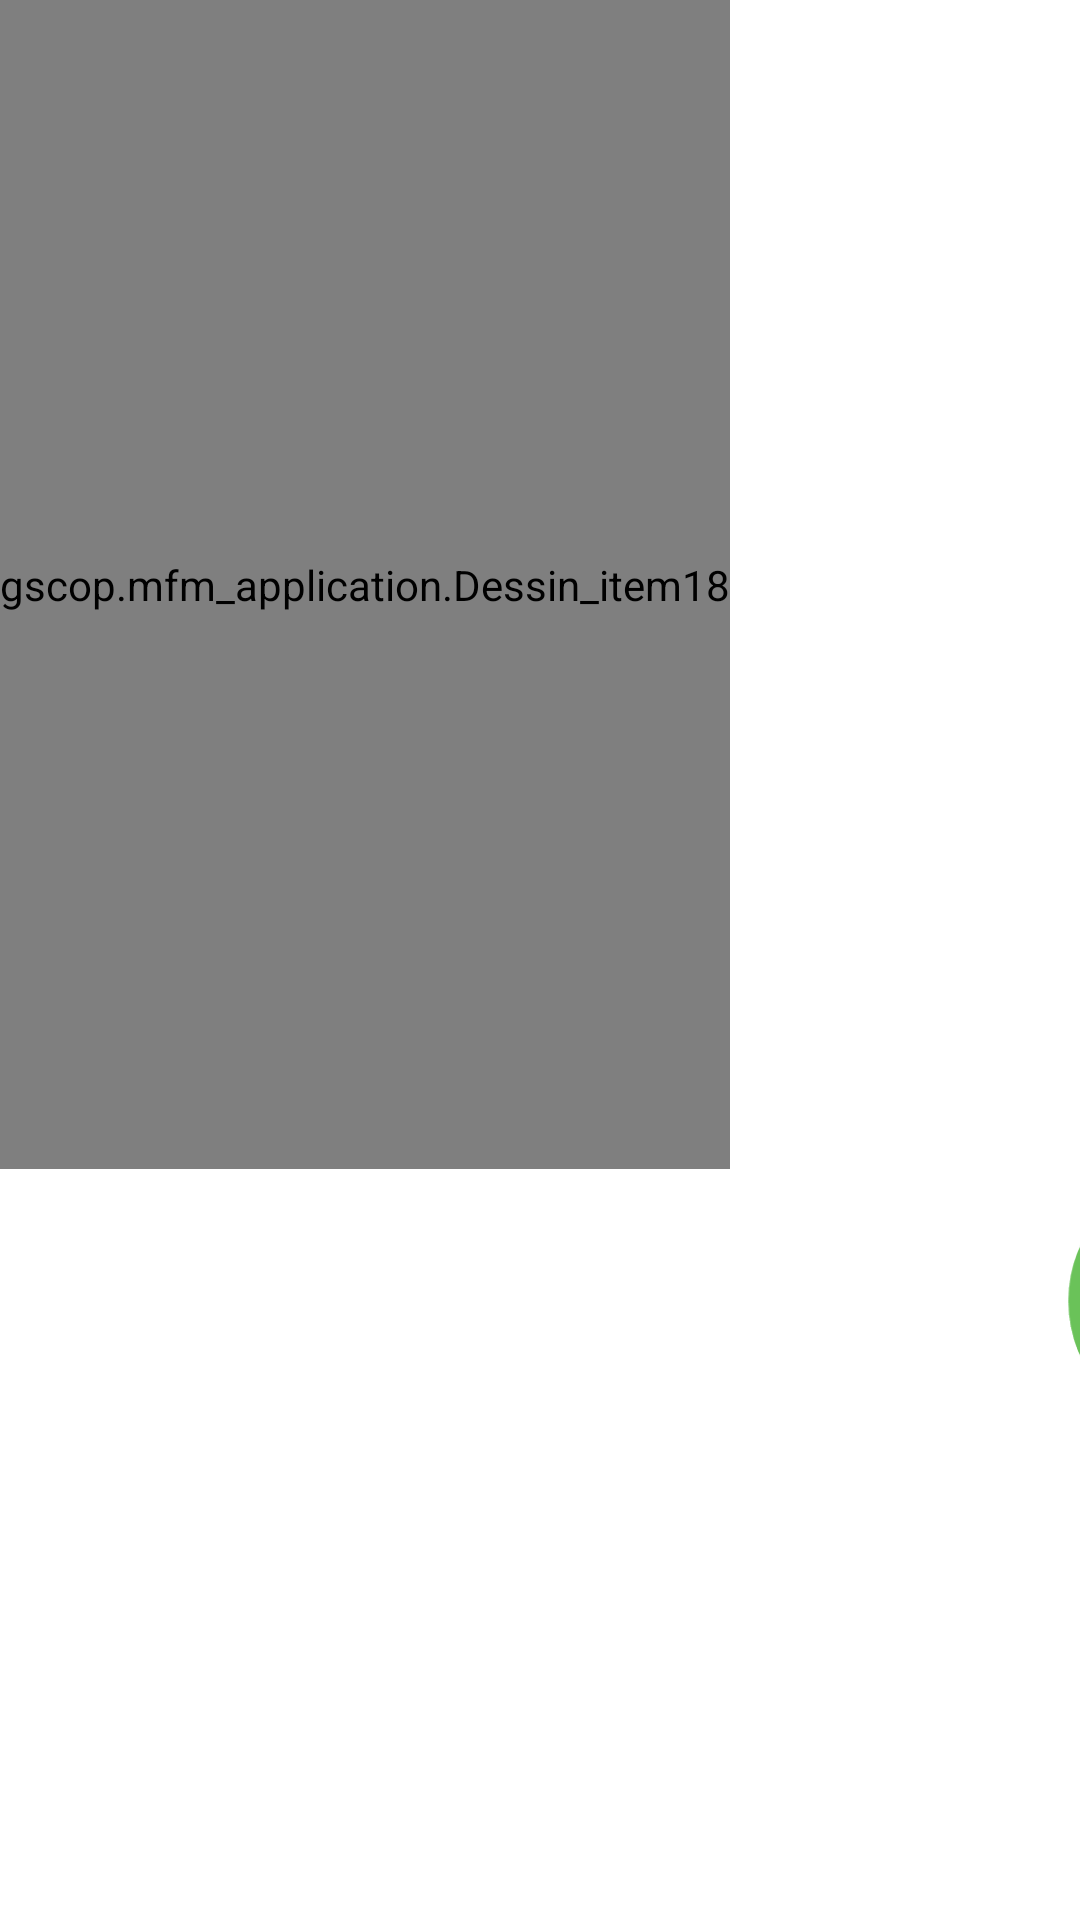

Here is an Android app screen rendered from its layout file. Give the layout XML and the strings, colors and styles it references.
<!-- AndroidManifest.xml: application theme AppTheme -->
<!-- res/layout/do_item18.xml -->
<?xml version="1.0" encoding="utf-8"?>
<RelativeLayout xmlns:android="http://schemas.android.com/apk/res/android"
    android:layout_width="match_parent"
    android:layout_height="match_parent"
    android:background="#FFFFFFFF"
    android:orientation="vertical">

    <LinearLayout
        android:id="@+id/linearLayout"
        android:layout_width="match_parent"
        android:layout_height="wrap_content"
        android:layout_alignParentBottom="true"
        android:background="#FFFFFFFF"
        android:orientation="horizontal">


        <Button
            android:id="@+id/buttonerase"
            android:layout_width="wrap_content"
            android:layout_height="wrap_content"
            android:layout_gravity="center"
            android:layout_marginEnd="350dp"
            android:layout_weight="1"
            android:background="#9bc3f1"
            android:text="@string/erase"
            android:textColor="#055174"
            android:textSize="30sp" />


                <Button
                    android:id="@+id/buttonStop"
                    android:layout_width="90dp"
                    android:layout_height="90dp"
                    android:layout_marginEnd="20dp"
                    android:background="@drawable/check" />

    </LinearLayout>

    
    <gscop.mfm_application.Dessin_item18
        android:id="@+id/drawingItem18"
        android:layout_width="wrap_content"
        android:layout_height="wrap_content"
        android:layout_above="@id/linearLayout"
        android:layout_alignParentStart="true"
        android:layout_alignParentTop="true"
        android:background="@drawable/coffre"
        android:visibility="visible" />
    

</RelativeLayout>
<!-- resources referenced by this layout -->
<resources>
  <!-- drawable check: png bitmap (drawable-nodpi, 3145 bytes) -->
  <!-- drawable coffre: jpg bitmap (drawable-nodpi, 197315 bytes) -->
  <!-- drawable movecd_bord: png bitmap (drawable-nodpi, 183061 bytes) -->
  <string name="erase">Effacer</string>
  <style name="AppTheme" parent="Base.Theme.AppCompat.Light.DarkActionBar">
          
          <item name="colorPrimary">@color/colorPrimary</item>
          <item name="colorPrimaryDark">@color/colorPrimaryDark</item>
          <item name="colorAccent">@color/colorAccent</item>
      </style>
  <color name="colorPrimary">#3F51B5</color>
  <color name="colorPrimaryDark">#0905cc</color>
  <color name="colorAccent">#40f2ff</color>
</resources>
